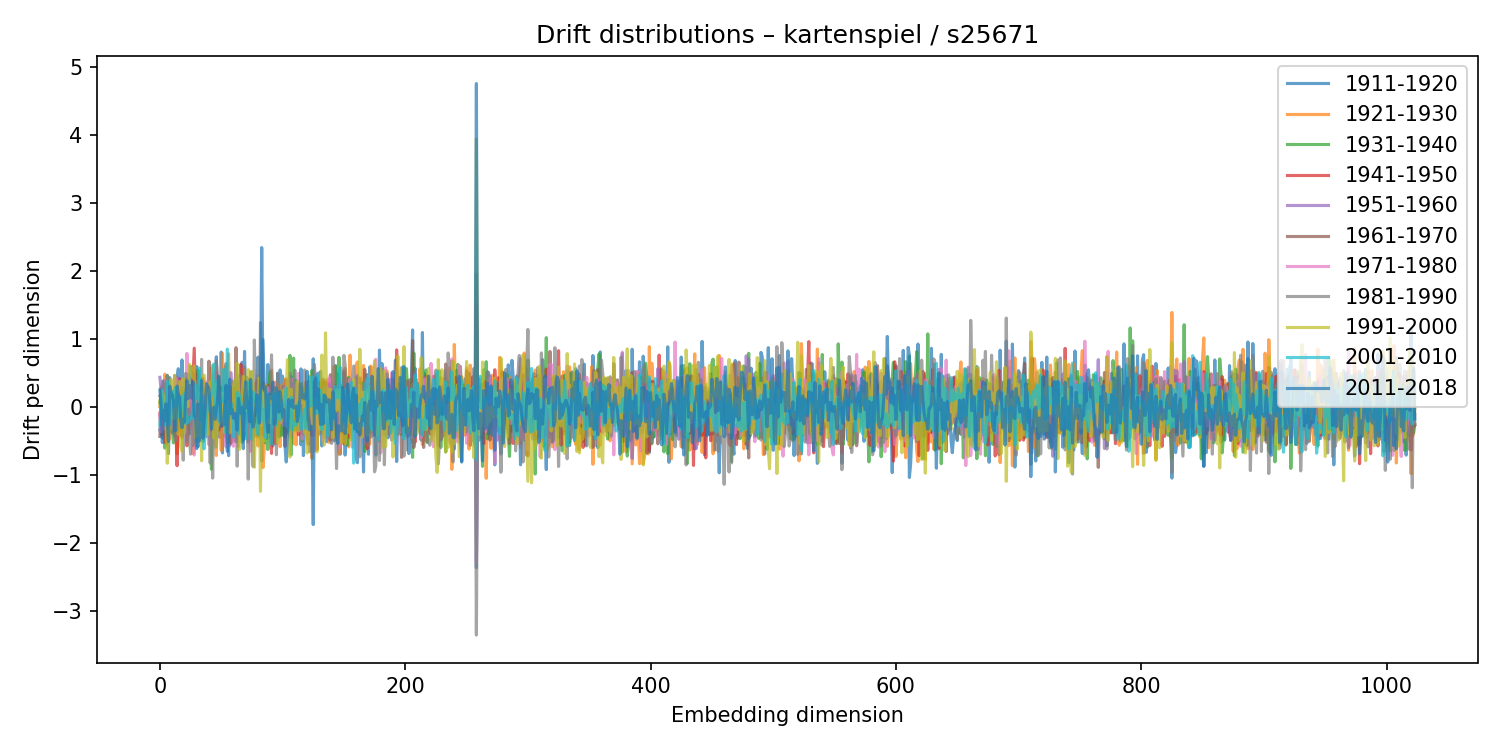

Values plotted in this chart, from the file beside it:
1911-1920, 1921-1930, 1931-1940, 1941-1950, 1951-1960, 1961-1970, 1971-1980, 1981-1990, 1991-2000, 2001-2010, 2011-2018
-0.3308, 0.01291, 0.07078, -0.08361, 0.443, -0.4265, -0.1113, 0.1715, 0.08124, -0.2573, 0.2544
-0.2574, 0.2995, 0.2047, -0.3884, 0.2473, 0.07206, -0.3589, 0.1891, -0.08684, 0.03078, 0.01659
-0.4496, 0.06419, 0.3357, -0.3986, 0.3771, -0.07212, -0.04897, -0.165, 0.2391, 0.2584, -0.5167
0.09014, -0.2691, 0.3948, 0.06456, 0.08073, -0.07464, -0.3177, 0.1652, 0.1634, -0.07436, -0.03988
0.05354, 0.4903, -0.5979, 0.2028, -0.08729, 0.07875, -0.08208, 0.3502, 0.01346, -0.2606, -0.1976
-0.01994, 0.05377, -0.02607, -0.5276, 0.2555, 0.002541, 0.4175, 0.07569, -0.2094, -0.1859, 0.05571
-0.2638, 0.007872, 0.4675, -0.09371, -0.0101, -0.1556, 0.2233, 0.4749, -0.8205, 0.3846, -0.1781
-0.6784, 0.2612, 0.3552, 0.07906, -0.1768, 0.09478, -0.02352, 0.1601, -0.3736, 0.1122, -0.5016
0.4395, -0.4665, 0.2351, 0.04378, -0.06669, -0.09078, 0.257, 0.05906, -0.3243, -0.2488, 0.3119
-0.2101, 0.08729, -0.1451, 0.215, 0.09668, 0.03146, -0.309, -0.231, 0.4113, -0.1599, 0.2174
-0.377, -0.02745, 0.1559, 0.0063, 0.1869, -0.1788, 0.001581, -0.3571, 0.1888, 0.2328, 0.1848
0.1233, 0.2128, -0.5217, -0.1665, 0.1194, -0.05888, 0.02876, 0.2193, -0.1653, 0.01199, 0.1036
0.163, -0.3, 0.01154, 0.04275, 0.4697, -0.418, -0.1538, -0.4061, 0.4728, 0.2551, -0.345
0.237, -0.09518, 0.04352, -0.2918, -0.03224, -0.05188, 0.4261, -0.4884, 0.1472, 0.2902, -0.3385
0.4407, -0.6802, 0.2479, -0.8569, 0.4477, 0.1528, 0.02636, 0.05442, -0.02897, 0.02425, 0.315
0.5698, -0.228, -0.3317, 0.03322, 0.2113, -0.3177, 0.02814, 0.2097, -0.3958, 0.1778, 0.1945
0.06046, -0.4006, -0.2001, 0.4228, 0.143, -0.09915, 0.07696, -0.2324, 0.3839, -0.1494, 0.1569
0.1636, -0.209, 0.01405, -0.05205, 0.1211, 0.01285, 0.3519, 0.09003, -0.5668, -0.1229, -0.1832
0.6991, -0.4511, 0.05437, -0.4244, 0.06158, -0.01079, 0.3962, 0.2915, -0.6419, 0.1627, -0.2979
0.1942, -0.2881, 0.1363, 0.2606, -0.0799, -0.1893, 0.3996, -0.7747, 0.4224, -0.01837, -0.174
0.3971, -0.2535, -0.2945, -0.1178, -0.001833, -0.06307, 0.2602, 0.2234, -0.3722, 0.2123, -0.2154
-0.0153, 0.09951, -0.2276, 0.2105, 0.01508, -0.153, -0.3657, 0.5017, 0.0723, -0.2415, 0.1383
0.4296, -0.2206, -0.06409, -0.5636, 0.05943, 0.01611, 0.7953, -0.5002, 0.05017, -0.1244, 0.3934
0.06971, 0.2004, -0.3045, -0.3564, 0.09071, -0.09455, 0.1939, 0.4873, 0.01303, -0.2212, 0.1294
-0.3887, 0.2547, -0.01301, -0.1778, 0.1183, -0.002912, -0.1072, -0.3975, 0.6348, -0.1855, 0.3236
0.6041, -0.2975, -0.05298, 0.05936, 0.06583, -0.2626, 0.3121, -0.6868, 0.5837, -0.1793, 0.296
-0.1274, 0.06773, -0.02931, 0.03058, 0.1691, -0.1405, -0.3142, -0.05917, 0.5347, -0.1319, 0.1365
0.5072, -0.6784, -0.2263, 0.4344, -0.07511, 0.3741, -0.2055, -0.5606, 0.4346, 0.05199, 0.3789
-0.07073, -0.2561, -0.1204, 0.8719, -0.1349, -0.1548, -0.7005, 0.141, 0.6097, -0.1613, -0.1252
0.1672, -0.0004483, -0.5073, 0.05916, -0.1861, 0.4068, 0.0997, 0.1623, -0.4371, 0.3227, -0.1244
0.6018, -0.2297, -0.09403, -0.3769, -0.1074, 0.4959, -0.2769, 0.3838, -0.1722, 0.2448, -0.6061
-0.5792, 0.2372, 0.5508, -0.02694, -0.3359, 0.1713, -0.1327, 0.3036, -0.4126, 0.1249, 0.05079
-0.4578, -0.1265, 0.3954, -0.04469, -0.07523, 0.05707, 0.2169, -0.38, -0.1708, 0.5796, -0.4945
-0.0621, 0.1031, 0.2259, 0.005261, -0.04562, -0.00981, 0.0122, -0.1653, 0.2233, -0.1903, -0.147
0.2964, -0.2641, 0.3127, -0.2288, 0.1542, 0.044, -0.3266, 0.7063, -0.7845, 0.1364, 0.3948
0.01083, 0.1277, -0.507, 0.4297, -0.03727, -0.01499, 0.1123, -0.4857, 0.3348, 0.1468, -0.4523
0.235, 0.2593, -0.3618, -0.04502, -0.02372, -0.09966, -0.06087, 0.2741, 0.4765, -0.6087, -0.2011
0.01421, 0.09692, 0.02212, -0.1386, -0.2434, 0.09655, 0.2169, -0.02085, 0.2178, -0.367, -0.001007
0.09157, 0.06292, -0.2719, 0.1623, -0.4292, -0.06059, 0.3743, -0.08497, 0.2283, -0.082, 0.3506
-0.3639, 0.2118, 0.2985, 0.2048, -0.2435, 0.1487, -0.03349, 0.1828, -0.3996, -0.04006, 0.3069
-0.06247, -0.04409, 0.00699, -0.0006753, -0.1128, 0.6807, -0.5483, -0.09013, 0.083, 0.152, 0.2845
-0.02205, -0.1202, 0.14, -0.3483, 0.2404, -0.03917, 0.2881, -0.8182, 0.3753, 0.09789, -0.02929
-0.1723, 0.5788, -0.9086, 0.1659, 0.1099, -0.1467, -0.2523, 0.2041, 0.1254, 0.2202, -0.3207
0.06197, -0.1976, -0.01928, 0.01123, 0.4846, -0.0187, -0.1757, -1.039, 0.6216, 0.237, -0.09636
0.09094, -0.3049, 0.2464, 0.1099, -0.05349, -0.1219, -0.1098, 0.1171, -0.4474, 0.6391, 0.003408
-0.1877, 0.03579, 0.3185, -0.3624, 0.1294, -0.2273, 0.5396, -0.5788, 0.342, -0.1209, -0.1726
0.745, -0.7062, -0.1561, 0.2744, -0.5802, 0.5164, -0.3383, 0.6882, -0.5827, 0.3897, -0.02711
-0.4328, 0.04289, 0.4655, -0.1267, 0.1252, -0.09058, -0.2379, 0.4732, -0.2165, 0.00213, 0.1178
-0.3254, -0.09018, 0.299, 0.2067, 0.07888, -0.3318, 0.08878, 0.2977, -0.2557, -0.2076, 0.457
-0.4373, 0.1432, 0.2858, 0.01677, 0.1496, -0.1087, 0.196, -0.04096, -0.2313, 0.007918, 0.1747
0.8142, -0.6319, 0.2955, -0.1488, -0.07185, 0.09501, 0.2082, -0.16, -0.198, 0.1134, -0.2723
-0.6685, 0.7963, -0.1884, -0.2804, 0.1261, -0.03308, 0.03414, 0.0595, 0.2089, 0.08825, -0.1974
0.2753, -0.4239, -0.2482, 0.1484, -0.1046, -0.01847, 0.03482, 0.1777, -0.1998, 0.5603, -0.2586
0.01397, -0.1427, 0.1252, 0.1783, -0.4209, 0.2984, -0.3855, 0.5554, -0.372, 0.2481, 0.06147
-0.2635, 0.6117, -0.4105, -0.1155, 0.2337, 0.04854, -0.5818, 0.6496, 0.01297, -0.3808, 0.3258
0.1359, 0.3153, -0.5316, 0.271, -0.2112, 0.06668, 0.002905, -0.05887, -0.1231, 0.8591, -0.6453
-0.7089, 0.7913, -0.08929, -0.1385, 0.1938, -0.2942, 0.3286, -0.09104, 0.09917, -0.1682, 0.1067
0.2784, -0.07457, 0.03488, 0.2238, -0.5607, 0.2539, -0.1786, 0.3032, -0.3728, 0.005263, 0.4155
-0.1086, -0.1131, 0.2948, 0.1036, 0.5122, -0.5272, 0.1093, -0.05855, 0.009066, -0.05271, -0.09223
0.01304, 0.07942, 0.2217, -0.08343, 0.1591, -0.09999, -0.2791, 0.2633, -0.2364, 0.04949, -0.03446
... 964 more rows
